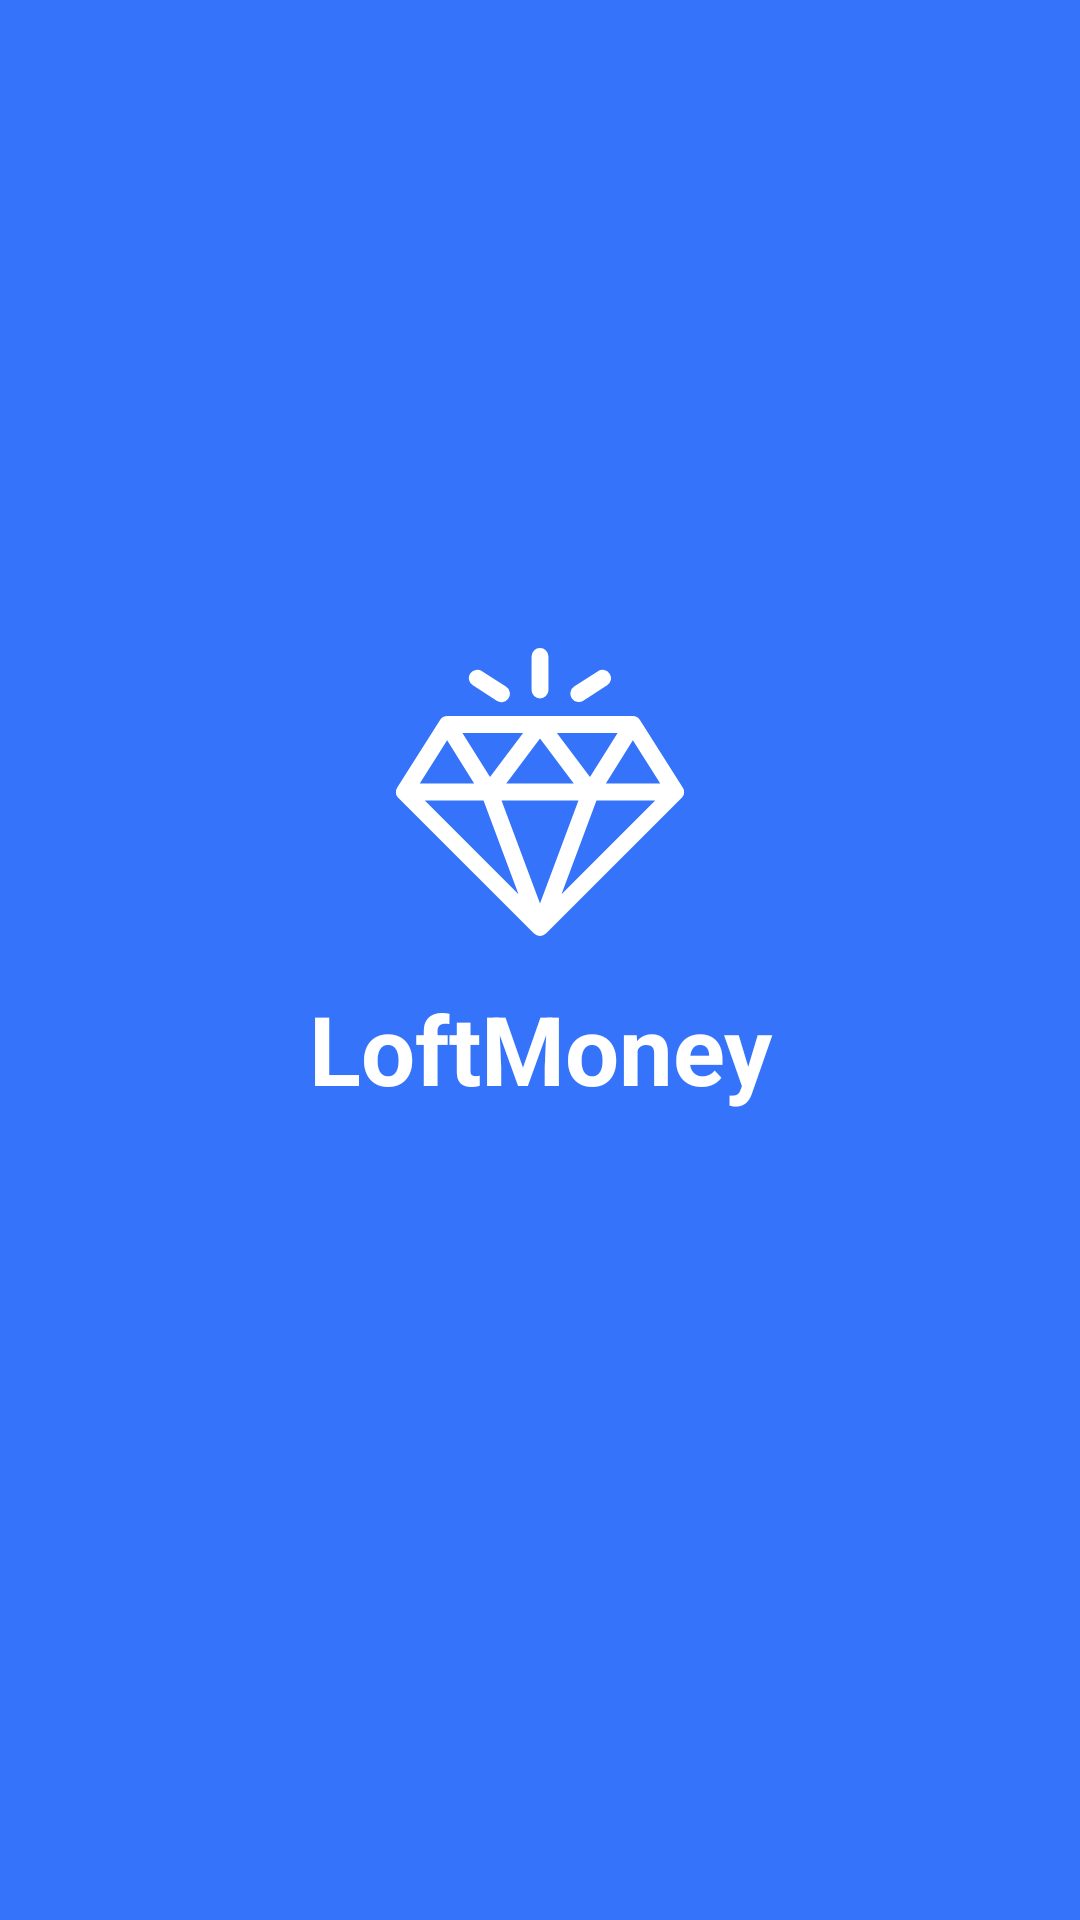

This screen was rendered from an Android layout file. Write that file and the resources it references.
<!-- AndroidManifest.xml: application theme AppTheme -->
<!-- res/layout/activity_login.xml -->
<?xml version="1.0" encoding="utf-8"?>
<androidx.constraintlayout.widget.ConstraintLayout xmlns:android="http://schemas.android.com/apk/res/android"
    xmlns:app="http://schemas.android.com/apk/res-auto"
    xmlns:tools="http://schemas.android.com/tools"
    android:layout_width="match_parent"
    android:layout_height="match_parent"
    android:background="@color/colorPrimary"
    tools:context=".LoginActivity">

    <ImageView
        android:id="@+id/main_icon"
        android:layout_width="wrap_content"
        android:layout_height="wrap_content"
        android:background="@drawable/ic_icon"
        android:layout_marginTop="216dp"
        app:layout_constraintTop_toTopOf="parent"
        app:layout_constraintLeft_toLeftOf="parent"
        app:layout_constraintRight_toRightOf="parent"
        app:layout_constraintHorizontal_bias="0.5" />

    <TextView
        android:id="@+id/hello_text"
        android:layout_width="match_parent"
        android:layout_height="wrap_content"
        android:layout_marginTop="16dp"
        android:gravity="center"
        android:text="LoftMoney"
        android:textColor="@android:color/white"
        android:textSize="32sp"
        android:textStyle="bold"
        app:layout_constraintTop_toBottomOf="@id/main_icon"
        app:layout_constraintHorizontal_bias="0.5"/>

    <Button
        android:id="@+id/login_btn_view"
        android:layout_width="134dp"
        android:layout_height="48dp"
        android:layout_marginTop="32dp"
        android:background="@drawable/btn_background"
        android:text="@string/welcome_login"
        android:textColor="@color/colorPrimary"
        android:fontFamily="sans-serif-medium"
        app:layout_constraintTop_toBottomOf="@id/hello_text"
        app:layout_constraintStart_toStartOf="parent"
        app:layout_constraintEnd_toEndOf="parent" />

</androidx.constraintlayout.widget.ConstraintLayout>
<!-- resources referenced by this layout -->
<resources>
  <color name="colorPrimary">#3574FA</color>
  <!-- drawable ic_icon (drawable) -->
  <vector android:height="96dp" android:viewportHeight="93"
      android:viewportWidth="93" android:width="96dp" xmlns:android="http://schemas.android.com/apk/res/android">
      <path android:fillColor="#FFF" android:fillType="nonZero" android:pathData="M92.593,45.068l-0.015,-0.025 -13.805,-21.798a2.727,2.727 0,0 0,-2.302 -1.266L16.53,21.979c-0.947,0 -1.811,0.492 -2.302,1.266L0.407,45.068l-0.044,0.076a2.724,2.724 0,0 0,0.424 3.272l0.01,0.011 43.777,43.776 0.021,0.02a2.723,2.723 0,0 0,3.81 0l0.022,-0.02 43.776,-43.776 0.01,-0.01a2.725,2.725 0,0 0,0.38 -3.349zM71.555,27.428l-8.912,14.259L51.95,27.428h19.606zM57.4,43.776L35.602,43.776L46.5,29.245 57.4,43.775zM41.05,27.428L30.357,41.687l-8.912,-14.259h19.606zM16.514,29.82l8.722,13.956L7.675,43.776l8.839,-13.956zM9.302,49.225h18.96l11.3,30.26 -30.26,-30.26zM46.5,82.488L34.078,49.225h24.844L46.5,82.488zM53.439,79.485l11.3,-30.26L83.7,49.225l-30.26,30.26zM67.764,43.775l8.723,-13.955 8.839,13.956L67.764,43.776zM46.5,0a2.725,2.725 0,0 0,-2.724 2.725v10.898a2.725,2.725 0,0 0,5.449 0L49.225,2.725A2.725,2.725 0,0 0,46.5 0zM35.485,12.464l-7.707,-4.982a2.725,2.725 0,1 0,-2.958 4.576l7.707,4.982a2.725,2.725 0,1 0,2.958 -4.576zM68.99,8.29a2.725,2.725 0,0 0,-3.768 -0.808l-7.706,4.982a2.725,2.725 0,0 0,2.958 4.576l7.707,-4.982a2.725,2.725 0,0 0,0.809 -3.767z"/>
  </vector>
  <string name="welcome_login" translatable="false">Войти</string>
  <style name="AppTheme" parent="Theme.AppCompat.Light.DarkActionBar">
          
          <item name="colorPrimary">@color/colorPrimary</item>
          <item name="colorPrimaryDark">@color/colorPrimaryDark</item>
          
      </style>
  <color name="colorPrimaryDark">#3700B3</color>
</resources>
